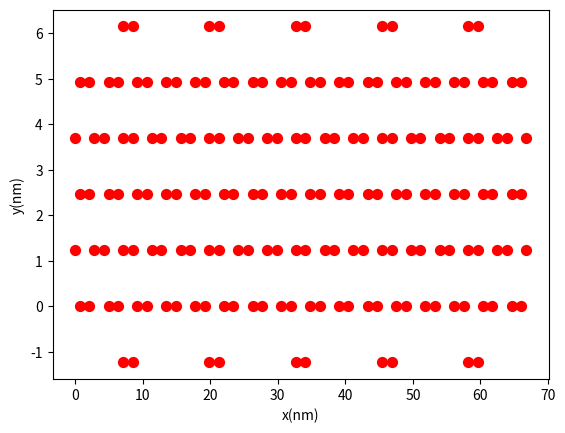

The script that saved this image:
import numpy as np
import matplotlib.pyplot as plt




def GrapheGENEZigzag(width,length,cc):
    Natomsx = 2*length
    Natomsy = width
    matxyz = []
    xmat = []
    ymat = []
    for xi in np.arange(Natomsx):
        for yj in np.arange(Natomsy):
            i = xi+1
            j = yj+1
            parimparJ = divmod(j,2)
            parimparJf=parimparJ[1]
            parimparI = divmod(i+1,2)
            parimparIf=parimparI[1]
            x = (i-1)*np.sqrt(3)/2*cc
            y = (3*(j-1)+parimparJf+((-1)**(j))*parimparIf)*cc/2
            matxyz.append([x,y])
            xmat.append(x)
            ymat.append(y)
    return matxyz,xmat,ymat


def GrapheGENEArmchair(width,length,cc):
    Natomsy = 2*length
    Natomsx = width
    matxyz = []
    xmat = []
    ymat = []
    for xi in np.arange(Natomsx):
        for yj in np.arange(Natomsy):
            i = xi+1
            j = yj+1
            parimparJ = divmod(j,2)
            parimparJf=parimparJ[1]
            parimparI = divmod(i+1,2)
            parimparIf=parimparI[1]
            x = (i-1)*np.sqrt(3)/2*cc
            y = (3*(j-1)+parimparJf+((-1)**(j))*parimparIf)*cc/2
            matxyz.append([y,x])
            xmat.append(y)
            ymat.append(x)
    return xmat,ymat


def GrapheGENEHaiku(length,cc, closedEdges = True):  
    NUCs = length #times the unit cell repeats along the ribbon

    xmat = []
    ymat = []
    
    d = (3/2*cc)
    edge=0
    UC = [] #unit cell

    UCxmat = []
    UCymat= []
    
    dummyxmat, dummyymat = GrapheGENEArmchair(5,1,cc)
    
    
    if closedEdges:
        edge = d
        xmat = np.append(xmat, np.delete(dummyxmat,[1,3,5,7,9]))
        ymat = np.append(ymat, np.delete(dummyymat,[1,3,5,7,9]))
    
    
    UCxmat = np.append(UCxmat, np.delete(dummyxmat,[0,2,4,6,8])+(-1)*d)
    UCymat = np.append(UCymat, np.delete(dummyymat,[0,2,4,6,8]))
    

    
    UCxmat = np.append(UCxmat, np.delete(dummyxmat,[1,3,5,7,9])+(1)*d)
    UCymat = np.append(UCymat, np.delete(dummyymat,[1,3,5,7,9]))
    
    dummyUCxmat = np.copy(UCxmat)
    dummyUCymat = np.copy(UCymat)
    
    dummy7x, dummy7y = GrapheGENEArmchair(7,1,cc)
    
    UCxmat = np.append(UCxmat, dummy7x[::2]+((2)*d)*np.ones(len(dummy7x)//2))
    UCymat = np.append(UCymat, dummy7y[::2]-np.sqrt(3)/2*cc*np.ones(len(dummy7y)//2))
    
    UCxmat = np.append(UCxmat, dummy7x[1::2]+((2)*d)*np.ones(len(dummy7x)//2))
    UCymat = np.append(UCymat, dummy7y[1::2]-np.sqrt(3)/2*cc*np.ones(len(dummy7y)//2))
    
    UCxmat = np.append(UCxmat, dummyUCxmat.flatten()+((4)*d)*np.ones(len(dummyUCxmat.flatten())))
    UCymat = np.append(UCymat, dummyUCymat)
    
    for l in range(NUCs):
        xmat = np.append(xmat,UCxmat+l*(6)*d+edge)
        ymat = np.append(ymat,UCymat)
    
    if closedEdges:
        xmat = np.append(xmat, np.delete(dummyxmat,[0,2,4,6,8])+NUCs*(6)*d)
        ymat = np.append(ymat, np.delete(dummyymat,[0,2,4,6,8]))  
    
    return np.transpose(np.array([xmat,ymat])),xmat,ymat

if __name__=='__main__':
    width = 13 #odd
    length = 5 #odd

    xmat,ymat =  GrapheGENEArmchair(width,length,0.142*10) #It is designed for width odd

    centered = True

    with open('prueba.xyz', 'w') as f:
        f.write(str(len(xmat))+"\n")
        f.write("AGNR width={} and length={}\n".format(width,length))
        for x, y in zip(xmat,ymat):
            f.write("C  {:024.20f}  {:024.20f}   0\n".format(x,y))

    width2 = 7
    length2 = 5
    xmat2,ymat2 =  GrapheGENEArmchair(width2,length2,0.142*10)



    yvalue = 0
    if centered:
        for i in range(width2)[::-1]:
            xmat2 = np.delete(xmat2,2*length2*(i))
            ymat2 = np.delete(ymat2,2*length2*(i))
        
        yvalue = (np.max(ymat)+np.min(ymat))/2 - (np.max(ymat2)+np.min(ymat2))/2 

    xmat3 = np.append(xmat,xmat2-np.min(xmat2)+np.max(xmat)+0.142*10)
    ymat3 = np.append(ymat,np.array(ymat2)+yvalue)

    with open('pruebajunction.xyz', 'w') as f:
        f.write(str(len(xmat3))+"\n")
        f.write("AGNR width={} and length={}\n".format(width2,length2))
        for x, y in zip(xmat3,ymat3):
            f.write("C  {:024.20f}  {:024.20f}   0\n".format(x,y))

    length=5

    matxyz,xmat,ymat =  GrapheGENEHaiku(length,0.142*10)#,closedEdges = False) 



    with open('Haikuprueba.xyz', 'w') as f:
        f.write(str(len(xmat))+"\n")
        f.write("Haiku-AGNR of length={}\n".format(length))
        for x, y in zip(xmat,ymat):
            f.write("C  {:024.20f}  {:024.20f}   0\n".format(x,y))
            

    plt.figure(1)
    plt.scatter(xmat,ymat,50,c="r")  
    plt.xlabel('x(nm)')
    plt.ylabel('y(nm)')

    plt.draw()
    plt.show() 
